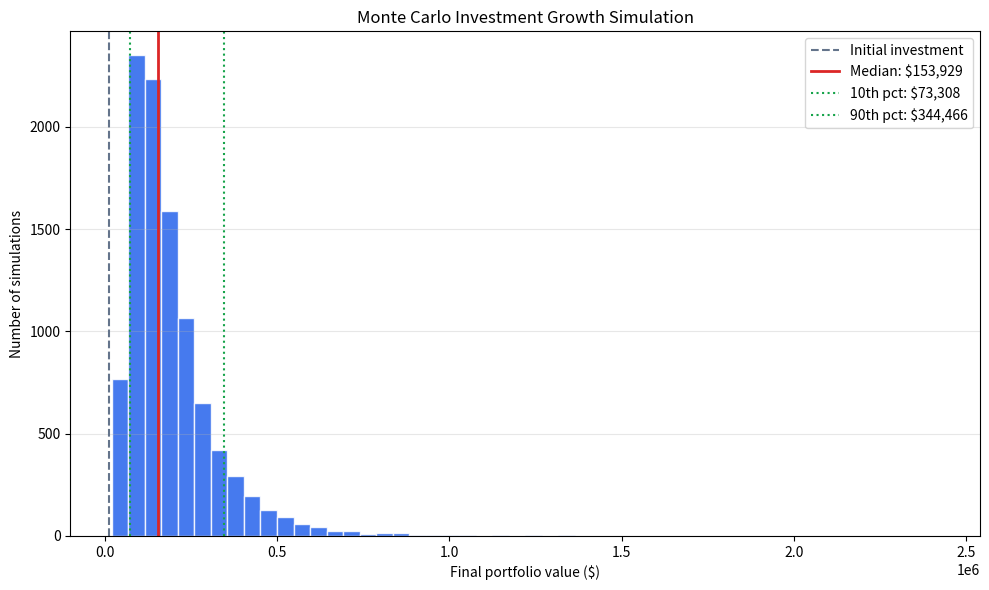

This chart was generated by the following Python code:
"""Simple Monte Carlo simulation for investment growth."""

import argparse
import io

import matplotlib

matplotlib.use("Agg")
import matplotlib.pyplot as plt
import numpy as np


def simulate_growth(
    initial_investment: float,
    annual_contribution: float,
    years: int,
    mean_return: float,
    volatility: float,
    num_simulations: int,
    seed: int | None = None,
) -> np.ndarray:
    """Simulate portfolio values after `years` using log-normal annual returns."""
    rng = np.random.default_rng(seed)

    # Draw one random annual return per year per simulation.
    annual_returns = rng.normal(
        loc=mean_return,
        scale=volatility,
        size=(num_simulations, years),
    )

    portfolio = np.full(num_simulations, initial_investment, dtype=float)

    for year in range(years):
        portfolio = portfolio * (1 + annual_returns[:, year]) + annual_contribution

    return portfolio


def summarize(final_values: np.ndarray) -> dict[str, float]:
    """Return median and 10th/90th percentile of final portfolio values."""
    median = float(np.median(final_values))
    p10, p90 = np.percentile(final_values, [10, 90])
    return {"median": median, "p10": float(p10), "p90": float(p90)}


def render_histogram_png(final_values: np.ndarray, initial_investment: float) -> bytes:
    """Build a histogram PNG and return the image bytes."""
    stats = summarize(final_values)
    median, p10, p90 = stats["median"], stats["p10"], stats["p90"]

    fig, ax = plt.subplots(figsize=(10, 6))
    ax.hist(final_values, bins=50, color="#2563eb", edgecolor="white", alpha=0.85)
    ax.axvline(initial_investment, color="#64748b", linestyle="--", linewidth=1.5, label="Initial investment")
    ax.axvline(median, color="#dc2626", linestyle="-", linewidth=2, label=f"Median: ${median:,.0f}")
    ax.axvline(p10, color="#16a34a", linestyle=":", linewidth=1.5, label=f"10th pct: ${p10:,.0f}")
    ax.axvline(p90, color="#16a34a", linestyle=":", linewidth=1.5, label=f"90th pct: ${p90:,.0f}")

    ax.set_title("Monte Carlo Investment Growth Simulation")
    ax.set_xlabel("Final portfolio value ($)")
    ax.set_ylabel("Number of simulations")
    ax.legend()
    ax.grid(axis="y", alpha=0.3)

    plt.tight_layout()

    buffer = io.BytesIO()
    fig.savefig(buffer, format="png", dpi=150)
    plt.close(fig)
    return buffer.getvalue()


def plot_histogram(
    final_values: np.ndarray,
    initial_investment: float,
    output_path: str | None = None,
) -> None:
    """Display a histogram of simulated final portfolio values."""
    png_bytes = render_histogram_png(final_values, initial_investment)

    if output_path:
        with open(output_path, "wb") as file:
            file.write(png_bytes)
        print(f"Histogram saved to {output_path}")


def main() -> None:
    parser = argparse.ArgumentParser(description="Monte Carlo investment growth simulation")
    parser.add_argument("--initial", type=float, default=10_000, help="Starting investment ($)")
    parser.add_argument("--contribution", type=float, default=1_200, help="Annual contribution ($)")
    parser.add_argument("--years", type=int, default=30, help="Investment horizon (years)")
    parser.add_argument("--return", dest="mean_return", type=float, default=0.07, help="Expected annual return (e.g. 0.07 = 7%%)")
    parser.add_argument("--volatility", type=float, default=0.15, help="Annual return volatility (e.g. 0.15 = 15%%)")
    parser.add_argument("--simulations", type=int, default=10_000, help="Number of Monte Carlo runs")
    parser.add_argument("--seed", type=int, default=42, help="Random seed for reproducibility")
    parser.add_argument("--output", type=str, default=None, help="Optional path to save the histogram image")
    args = parser.parse_args()

    final_values = simulate_growth(
        initial_investment=args.initial,
        annual_contribution=args.contribution,
        years=args.years,
        mean_return=args.mean_return,
        volatility=args.volatility,
        num_simulations=args.simulations,
        seed=args.seed,
    )

    stats = summarize(final_values)
    median, p10, p90 = stats["median"], stats["p10"], stats["p90"]

    print(f"Simulations: {args.simulations:,}")
    print(f"Horizon: {args.years} years")
    print(f"Initial investment: ${args.initial:,.0f}")
    print(f"Annual contribution: ${args.contribution:,.0f}")
    print(f"Expected return: {args.mean_return:.1%}, volatility: {args.volatility:.1%}")
    print()
    print("Results - final portfolio values")
    print(f"  Median:           ${median:,.0f}")
    print(f"  10th percentile:  ${p10:,.0f}")
    print(f"  90th percentile:  ${p90:,.0f}")
    print(f"  Probability of loss: {(final_values < args.initial).mean():.1%}")

    plot_histogram(final_values, args.initial, output_path=args.output)


if __name__ == "__main__":
    main()
